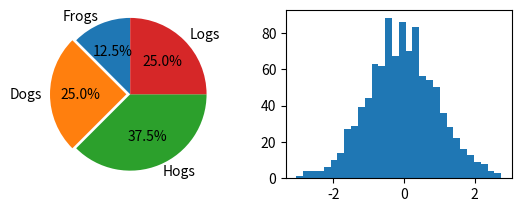

The matplotlib source for this figure: (Note: this script raises an exception after producing the figure.)
# -*- coding: utf-8 -*-
"""
Spyder Editor

This is a temporary script file.
"""

import matplotlib.pyplot as plt
import numpy as np

labels='Frogs','Dogs','Hogs','Logs'
sizes=[15,30,45,30]
explode=[0,0.05,0,0]
plt.subplot(2,2,1)
#plt.figure(1)
plt.pie(sizes,explode=explode,labels=labels,autopct='%1.1f%%',startangle=90)
plt.axis('equal')
#plt.show()

#import numpy as np
np.random.seed(0)
mu,sigma=0,1
a=np.random.normal(mu,sigma,size=1000)
#plt.figure(3)
plt.subplot(2,2,2)
plt.hist(a,30,normed=1,histtype='stepfilled')
#plt.show()


#plt.figure(4)
plt.subplot(2,2,4)
plt.plot(10*np.random.randn(1000),10*np.random.randn(1000),'ro')
plt.title('Simple Scatter')
plt.savefig("test",dip=600)
plt.show()
